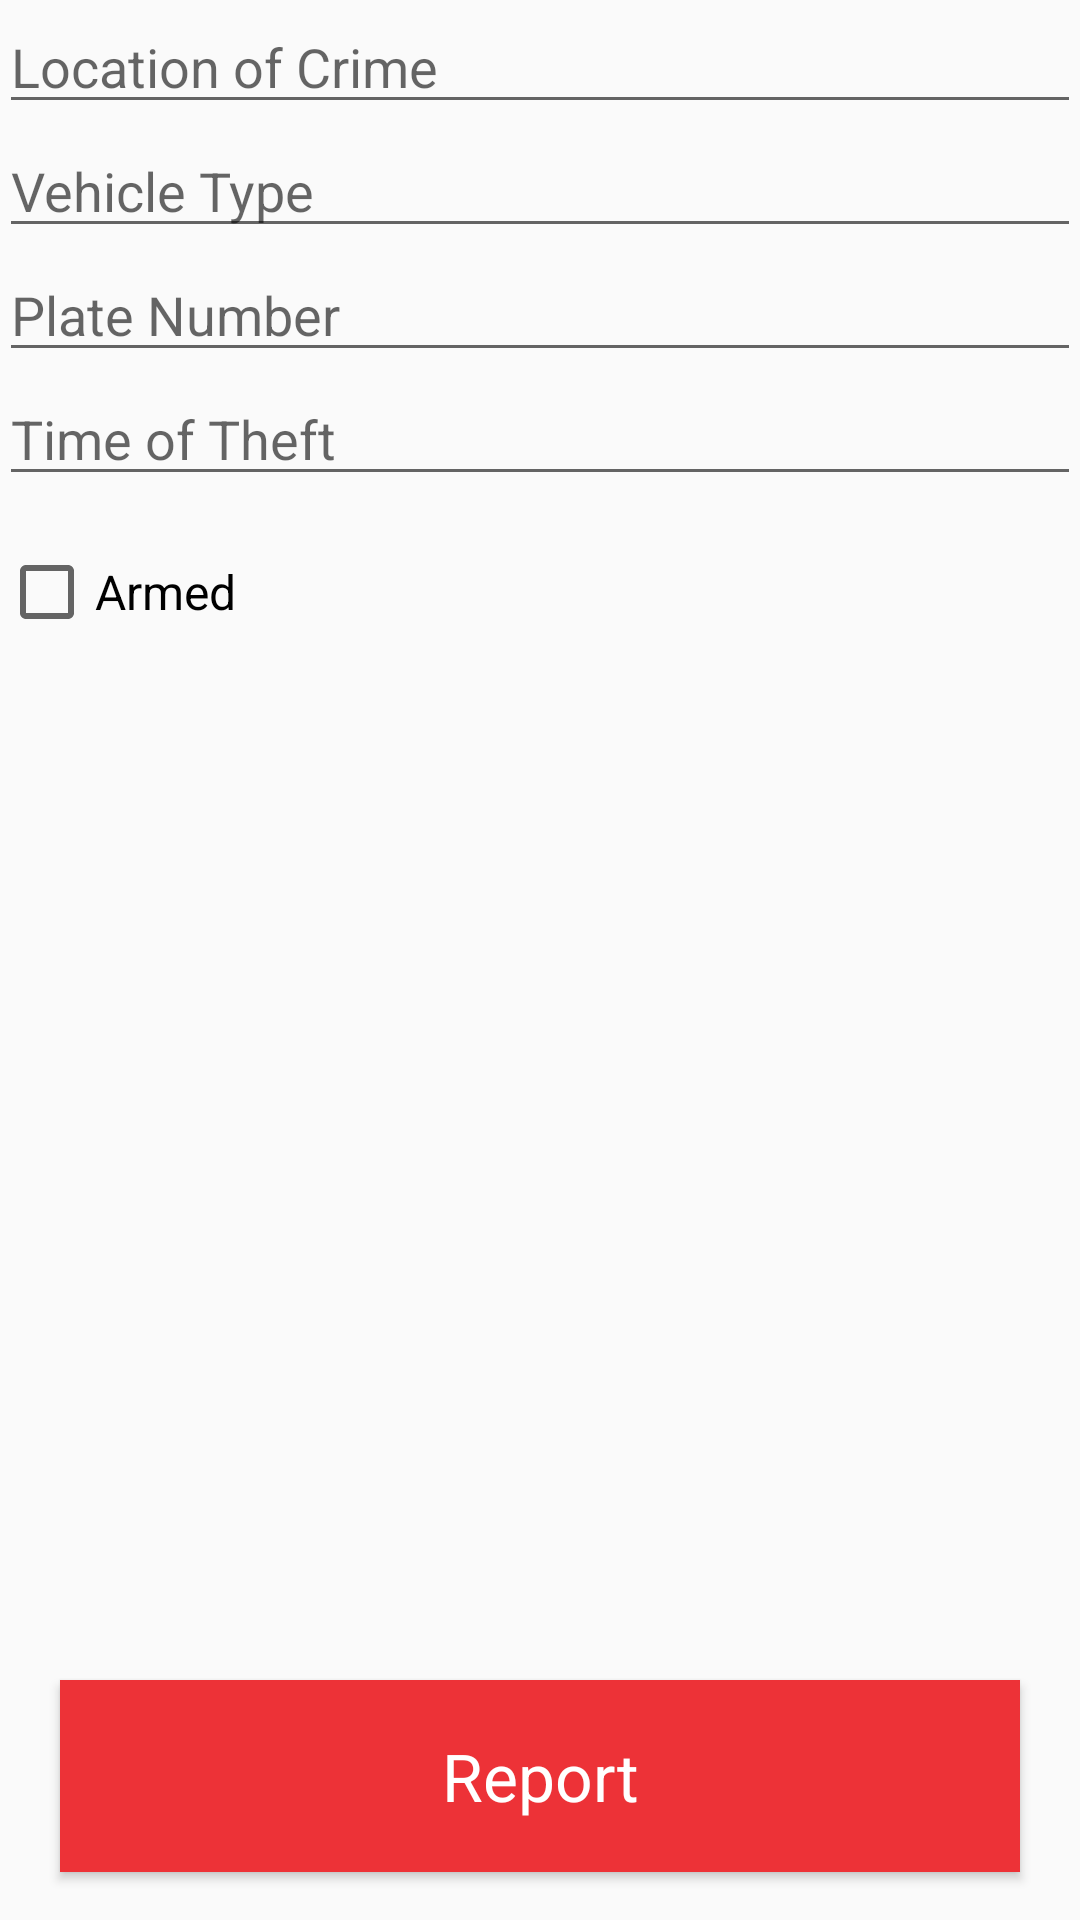

Here is an Android app screen rendered from its layout file. Give the layout XML and the strings, colors and styles it references.
<!-- AndroidManifest.xml: application theme AppTheme -->
<!-- res/layout/activity_vehicle.xml -->
<?xml version="1.0" encoding="utf-8"?>
<RelativeLayout xmlns:android="http://schemas.android.com/apk/res/android"
    xmlns:tools="http://schemas.android.com/tools"
    android:layout_width="match_parent"
    android:layout_height="match_parent"
    android:paddingBottom="@dimen/activity_vertical_margin"
    android:paddingLeft="@dimen/activity_horizontal_margin"
    android:paddingRight="@dimen/activity_horizontal_margin"
    android:paddingTop="@dimen/activity_vertical_margin"
    tools:context="com.gdg.lafia.e_rer.Vehicle">

    <EditText
        android:id="@+id/locationid"
        android:layout_width="match_parent"
        android:layout_height="wrap_content"
        android:hint="Location of Crime"
        android:inputType="textCapWords"
        android:textAllCaps="true" />


    <EditText
        android:id="@+id/vtypeid"
        android:layout_width="match_parent"
        android:layout_height="wrap_content"
        android:layout_below="@id/locationid"
        android:hint="Vehicle Type"
        android:inputType="textCapWords"
        android:textAllCaps="true" />

    <EditText
        android:id="@+id/plateid"
        android:layout_width="match_parent"
        android:layout_height="wrap_content"
        android:layout_below="@id/vtypeid"
        android:hint="Plate Number"
        android:inputType="textCapWords"
        android:textAllCaps="true" />

    <EditText
        android:id="@+id/timeid"
        android:layout_width="match_parent"
        android:layout_height="wrap_content"
        android:layout_below="@id/plateid"
        android:hint="Time of Theft"
        android:inputType="time"
        android:textAllCaps="true" />

    <CheckBox
        android:id="@+id/armedbox"
        android:layout_width="wrap_content"
        android:layout_height="wrap_content"
        android:layout_below="@id/timeid"
        android:layout_marginTop="16dp"
        android:text="Armed"
        android:textSize="16dp" />

    <Button
        style="@style/Button1"
        android:layout_alignParentBottom="true"
        android:layout_centerInParent="true"
        android:background="#ED3237"
        android:onClick="report"
        android:text="Report"
        android:textAppearance="?android:textAppearanceLarge"
        android:textColor="#ffffff" />
</RelativeLayout>
<!-- resources referenced by this layout -->
<resources>
  <style name="Button1">
          <item name="android:layout_width">320dp</item>
          <item name="android:layout_height">64dp</item>
          <item name="android:layout_margin">16dp</item>
          <item name="android:layout_gravity">center_horizontal</item>
      </style>
  <style name="AppTheme" parent="Theme.AppCompat.Light.DarkActionBar">
          
          <item name="colorPrimary">@color/colorPrimary</item>
          <item name="colorPrimaryDark">@color/colorPrimaryDark</item>
          <item name="colorAccent">@color/colorAccent</item>
      </style>
  <color name="colorPrimary">#00A989</color>
  <color name="colorPrimaryDark">#00A989</color>
  <color name="colorAccent">#FF4081</color>
</resources>
